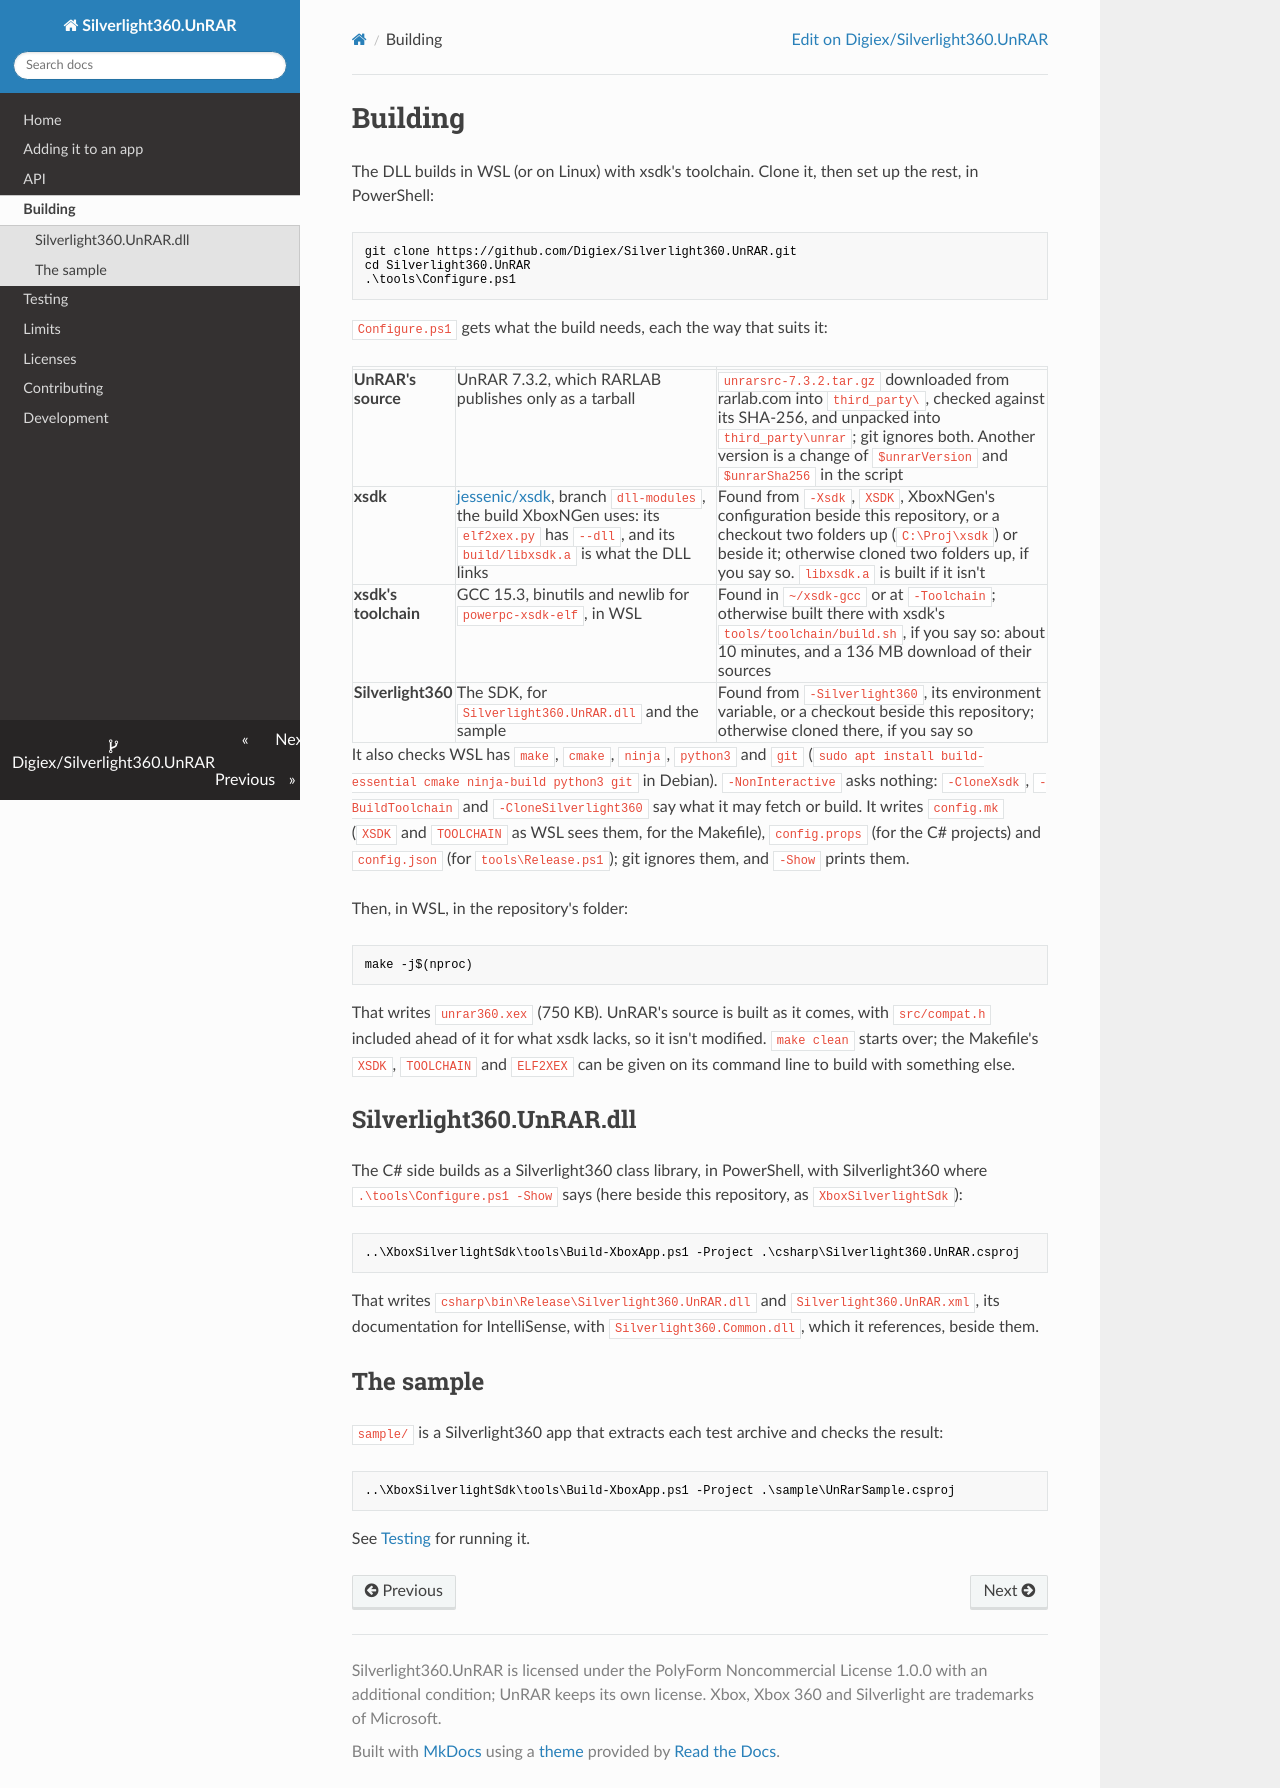

repository: Digiex/Silverlight360.UnRAR · page: building/index.html · generator: mkdocs

# Building

The DLL builds in WSL (or on Linux) with xsdk's toolchain. Clone it, then set up the rest, in PowerShell:

```powershell
git clone https://github.com/Digiex/Silverlight360.UnRAR.git
cd Silverlight360.UnRAR
.\tools\Configure.ps1
```

`Configure.ps1` gets what the build needs, each the way that suits it:

| | | |
|---|---|---|
| **UnRAR's source** | UnRAR 7.3.2, which RARLAB publishes only as a tarball | `unrarsrc-7.3.2.tar.gz` downloaded from rarlab.com into `third_party\`, checked against its SHA-256, and unpacked into `third_party\unrar`; git ignores both. Another version is a change of `$unrarVersion` and `$unrarSha256` in the script |
| **xsdk** | [jessenic/xsdk](https://github.com/jessenic/xsdk), branch `dll-modules`, the build XboxNGen uses: its `elf2xex.py` has `--dll`, and its `build/libxsdk.a` is what the DLL links | Found from `-Xsdk`, `XSDK`, XboxNGen's configuration beside this repository, or a checkout two folders up (`C:\Proj\xsdk`) or beside it; otherwise cloned two folders up, if you say so. `libxsdk.a` is built if it isn't |
| **xsdk's toolchain** | GCC 15.3, binutils and newlib for `powerpc-xsdk-elf`, in WSL | Found in `~/xsdk-gcc` or at `-Toolchain`; otherwise built there with xsdk's `tools/toolchain/build.sh`, if you say so: about 10 minutes, and a 136 MB download of their sources |
| **Silverlight360** | The SDK, for `Silverlight360.UnRAR.dll` and the sample | Found from `-Silverlight360`, its environment variable, or a checkout beside this repository; otherwise cloned there, if you say so |

It also checks WSL has `make`, `cmake`, `ninja`, `python3` and `git` (`sudo apt install build-essential cmake ninja-build python3 git` in Debian). `-NonInteractive` asks nothing: `-CloneXsdk`, `-BuildToolchain` and `-CloneSilverlight360` say what it may fetch or build. It writes `config.mk` (`XSDK` and `TOOLCHAIN` as WSL sees them, for the Makefile), `config.props` (for the C# projects) and `config.json` (for `tools\Release.ps1`); git ignores them, and `-Show` prints them.

Then, in WSL, in the repository's folder:

```bash
make -j$(nproc)
```

That writes `unrar360.xex` (750 KB). UnRAR's source is built as it comes, with `src/compat.h` included ahead of it for what xsdk lacks, so it isn't modified. `make clean` starts over; the Makefile's `XSDK`, `TOOLCHAIN` and `ELF2XEX` can be given on its command line to build with something else.

## Silverlight360.UnRAR.dll

The C# side builds as a Silverlight360 class library, in PowerShell, with Silverlight360 where `.\tools\Configure.ps1 -Show` says (here beside this repository, as `XboxSilverlightSdk`):

```powershell
..\XboxSilverlightSdk\tools\Build-XboxApp.ps1 -Project .\csharp\Silverlight360.UnRAR.csproj
```

That writes `csharp\bin\Release\Silverlight360.UnRAR.dll` and `Silverlight360.UnRAR.xml`, its documentation for IntelliSense, with `Silverlight360.Common.dll`, which it references, beside them.

## The sample

`sample/` is a Silverlight360 app that extracts each test archive and checks the result:

```powershell
..\XboxSilverlightSdk\tools\Build-XboxApp.ps1 -Project .\sample\UnRarSample.csproj
```

See [Testing](testing.md) for running it.
